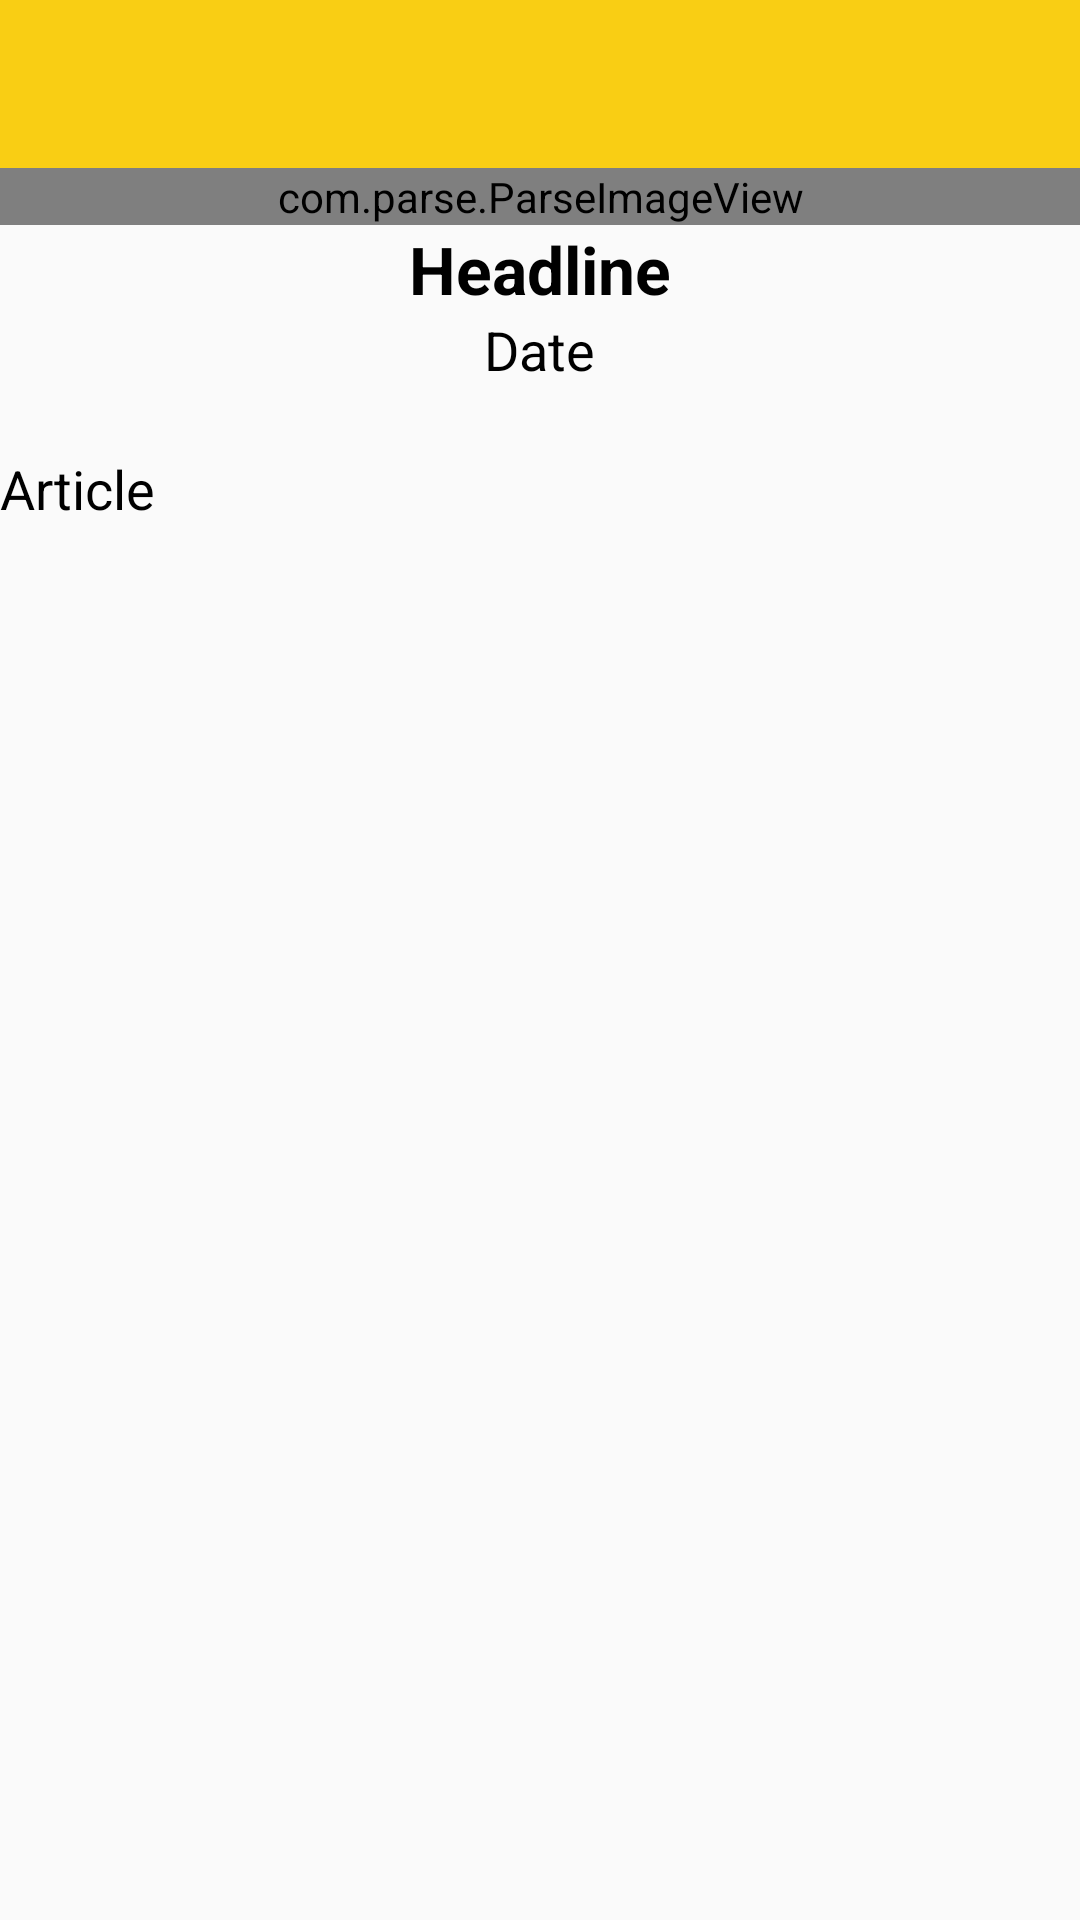

Write the Android layout XML for this screen, with the resource values it uses.
<!-- AndroidManifest.xml: application theme MyMaterialTheme -->
<!-- res/layout/newssingleitemview.xml -->
<?xml version="1.0" encoding="utf-8"?>
<ScrollView xmlns:android="http://schemas.android.com/apk/res/android"
    xmlns:ads="http://schemas.android.com/apk/res-auto"
    android:layout_width="match_parent" android:layout_height="match_parent">
<RelativeLayout
    android:layout_width="match_parent"
    android:layout_height="match_parent"
    xmlns:app="http://schemas.android.com/apk/res-auto">



    <android.support.design.widget.AppBarLayout
        android:layout_width="match_parent"
        android:layout_height="wrap_content"
        android:theme="@style/ThemeOverlay.AppCompat.Dark.ActionBar"
        android:id="@+id/view">


        <android.support.v7.widget.Toolbar
            android:id="@+id/toolbar"
            android:layout_width="match_parent"
            android:layout_height="?attr/actionBarSize"
            android:background="?attr/colorPrimary"
            app:popupTheme="@style/ThemeOverlay.AppCompat.Light" />
    </android.support.design.widget.AppBarLayout>



    <com.parse.ParseImageView
        android:layout_width="match_parent"
        android:layout_height="wrap_content"
        android:adjustViewBounds="true"
        android:id="@+id/headlineImage"
        android:layout_below="@+id/view"
        android:layout_alignParentLeft="true"
        android:layout_alignParentStart="true" />

    <TextView
        android:layout_width="wrap_content"
        android:layout_height="wrap_content"
        android:textAppearance="?android:attr/textAppearanceLarge"
        android:text="Headline"
        android:id="@+id/headlineText"
        android:textColor="@color/abc_input_method_navigation_guard"
        android:textStyle="bold"
        android:layout_below="@+id/headlineImage"
        android:layout_centerHorizontal="true" />

    <TextView
        android:layout_width="wrap_content"
        android:layout_height="wrap_content"
        android:textAppearance="?android:attr/textAppearanceMedium"
        android:text="Date"
        android:id="@+id/dateText"
        android:layout_below="@+id/headlineText"
        android:layout_centerHorizontal="true" />

    <TextView
        android:layout_width="wrap_content"
        android:layout_height="wrap_content"
        android:textAppearance="?android:attr/textAppearanceMedium"
        android:text="Article"
        android:id="@+id/articleText"
        android:textColor="@color/abc_input_method_navigation_guard"
        android:layout_below="@+id/dateText"
        android:layout_alignParentLeft="true"
        android:layout_alignParentStart="true"
        android:layout_marginTop="22dp"
        android:layout_alignParentRight="true"
        android:layout_alignParentEnd="true"
        android:layout_alignParentBottom="true" />

</RelativeLayout>
</ScrollView>
<!-- resources referenced by this layout -->
<resources>
  <style name="MyMaterialTheme" parent="MyMaterialTheme.Base">
          <item name="android:textColorPrimary">@color/textColorPrimary</item>
          <item name="android:textColorSecondary">@color/textColorPrimary</item>
  
  
      </style>
  <style name="MyMaterialTheme.Base" parent="Theme.AppCompat.Light.DarkActionBar">
          <item name="windowNoTitle">true</item>
          <item name="windowActionBar">false</item>
          <item name="colorPrimary">@color/colorPrimary</item>
          <item name="colorPrimaryDark">@color/colorPrimaryDark</item>
          <item name="colorAccent">@color/colorAccent</item>
          <item name="android:textColorPrimary">@color/textColorPrimary</item>
          <item name="android:textColorSecondary">@color/textColorPrimary</item>
  
  
  
      </style>
  <color name="textColorPrimary">#000000</color>
  <color name="colorPrimary">#F9CE14</color>
  <color name="colorPrimaryDark">#F9CE14</color>
  <color name="colorAccent">#000000</color>
</resources>
